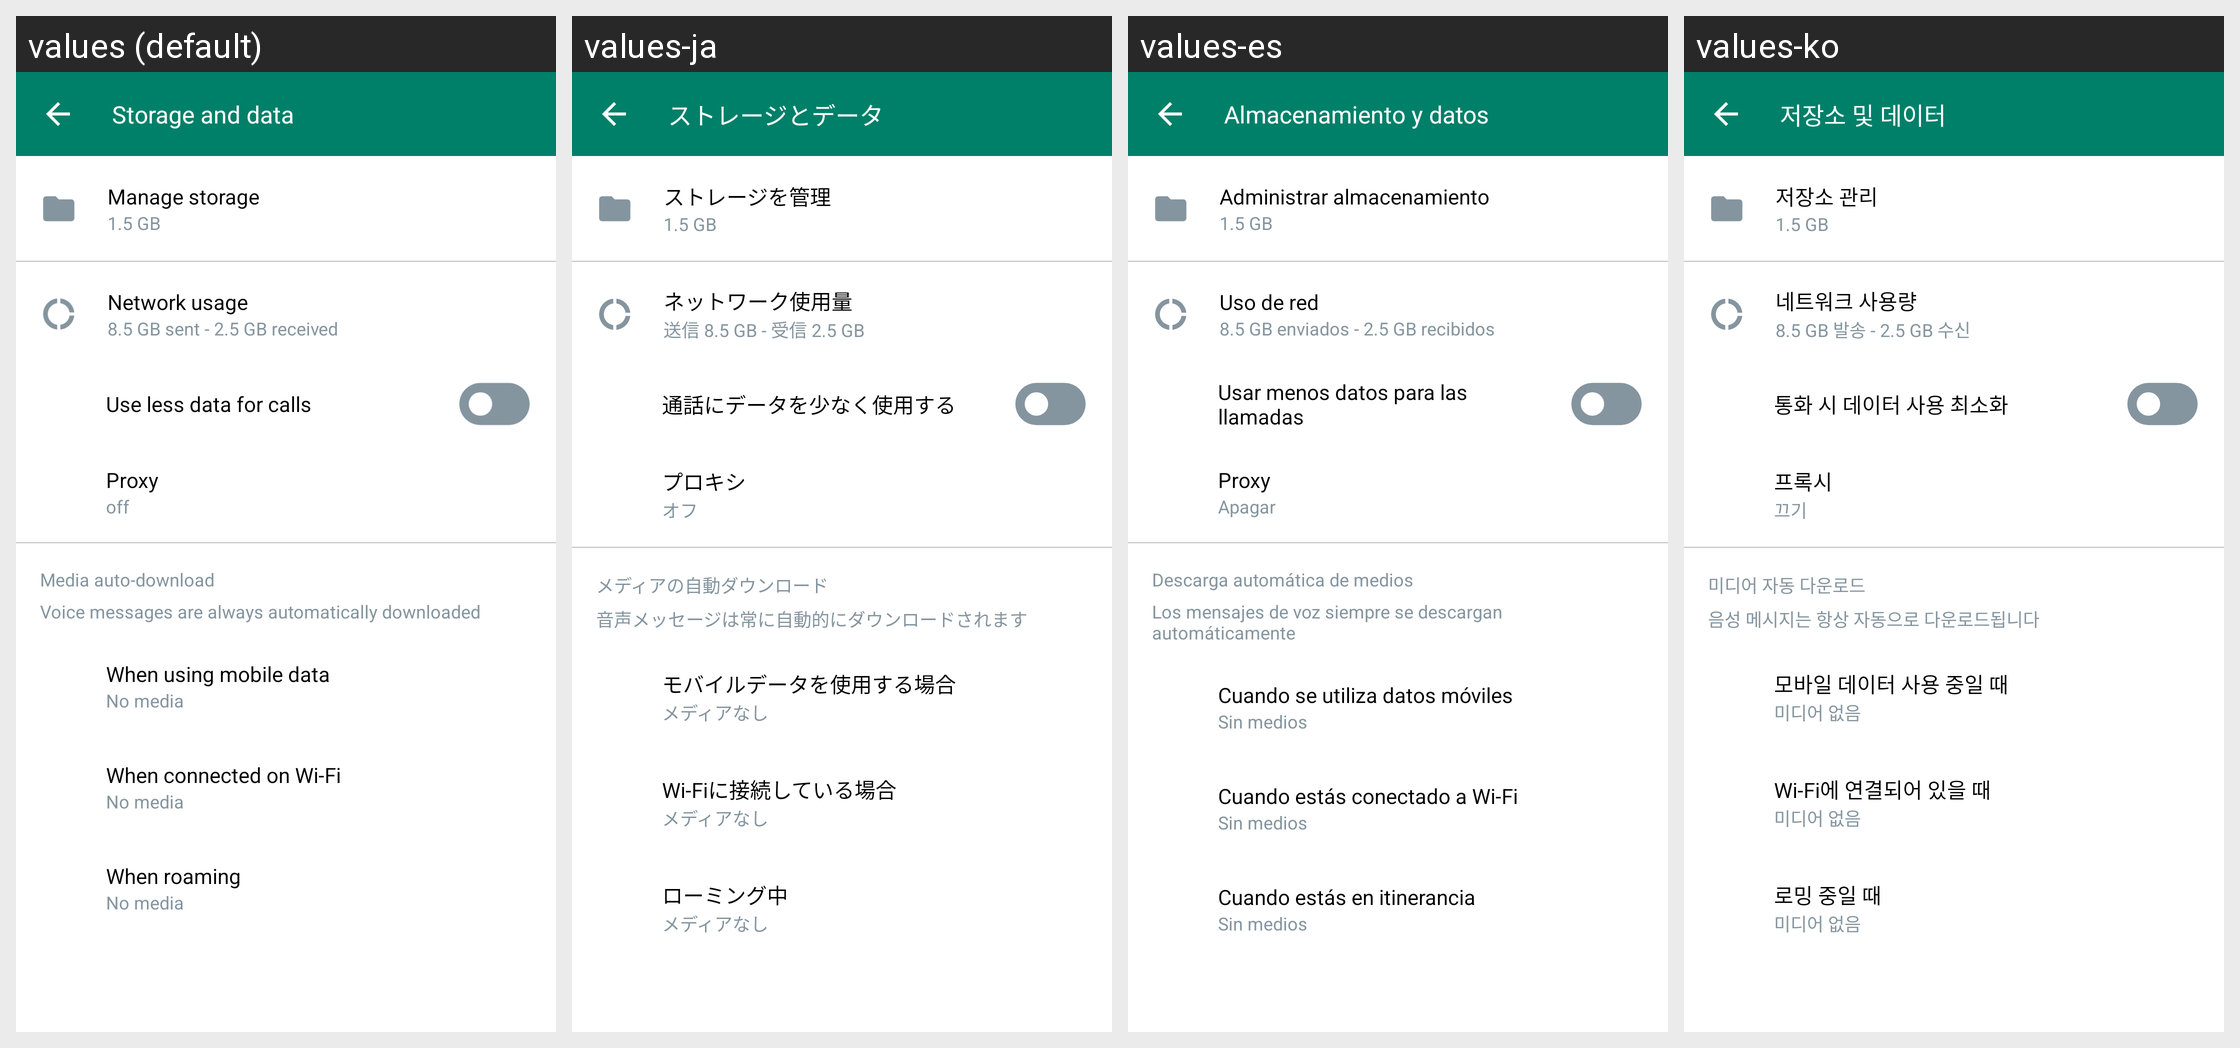

Translations of the strings shown on this Android screen, per locale in the grid:
Android screen res/layout/fragment_storage_and_data.xml rendered under 4 locales, left to right: values (default), values-ja, values-es, values-ko. Device: Nexus 5 (rendered at 1080×1920; each locale shown at half size, 540×960, under a caption strip naming it); theme Theme.AllProjects.
Other locales in the repository, not shown: values-de, values-en, values-gu, values-hi.
Strings drawn on this screen, with the default value and each locale's value (text and hints the layout hard-codes, and strings that could not be matched under every locale, appear in the picture but are not listed):

storage_and_data
  values: Storage and data
  values-ja: ストレージとデータ
  values-es: Almacenamiento y datos
  values-ko: 저장소 및 데이터

manage_storage
  values: Manage storage
  values-ja: ストレージを管理
  values-es: Administrar almacenamiento
  values-ko: 저장소 관리

_1_5_gb
  values: 1.5 GB
  values-ja: 1.5 GB
  values-es: 1.5 GB
  values-ko: 1.5 GB

network_usage
  values: Network usage
  values-ja: ネットワーク使用量
  values-es: Uso de red
  values-ko: 네트워크 사용량

_8_5_gb_sent_2_5_gb_received
  values: 8.5 GB sent - 2.5 GB received
  values-ja: 送信 8.5 GB - 受信 2.5 GB
  values-es: 8.5 GB enviados - 2.5 GB recibidos
  values-ko: 8.5 GB 발송 - 2.5 GB 수신

use_less_data_for_calls
  values: Use less data for calls
  values-ja: 通話にデータを少なく使用する
  values-es: Usar menos datos para las llamadas
  values-ko: 통화 시 데이터 사용 최소화

proxy
  values: Proxy
  values-ja: プロキシ
  values-es: Proxy
  values-ko: 프록시

off
  values: off
  values-ja: オフ
  values-es: Apagar
  values-ko: 끄기

media_auto_download
  values: Media auto-download
  values-ja: メディアの自動ダウンロード
  values-es: Descarga automática de medios
  values-ko: 미디어 자동 다운로드

voice_messages_are_always_automatically_downloaded
  values: Voice messages are always automatically downloaded
  values-ja: 音声メッセージは常に自動的にダウンロードされます
  values-es: Los mensajes de voz siempre se descargan automáticamente
  values-ko: 음성 메시지는 항상 자동으로 다운로드됩니다

when_using_mobile_data
  values: When using mobile data
  values-ja: モバイルデータを使用する場合
  values-es: Cuando se utiliza datos móviles
  values-ko: 모바일 데이터 사용 중일 때

no_media
  values: No media
  values-ja: メディアなし
  values-es: Sin medios
  values-ko: 미디어 없음

when_connected_on_wi_fi
  values: When connected on Wi-Fi
  values-ja: Wi-Fiに接続している場合
  values-es: Cuando estás conectado a Wi-Fi
  values-ko: Wi-Fi에 연결되어 있을 때

when_roaming
  values: When roaming
  values-ja: ローミング中
  values-es: Cuando estás en itinerancia
  values-ko: 로밍 중일 때
